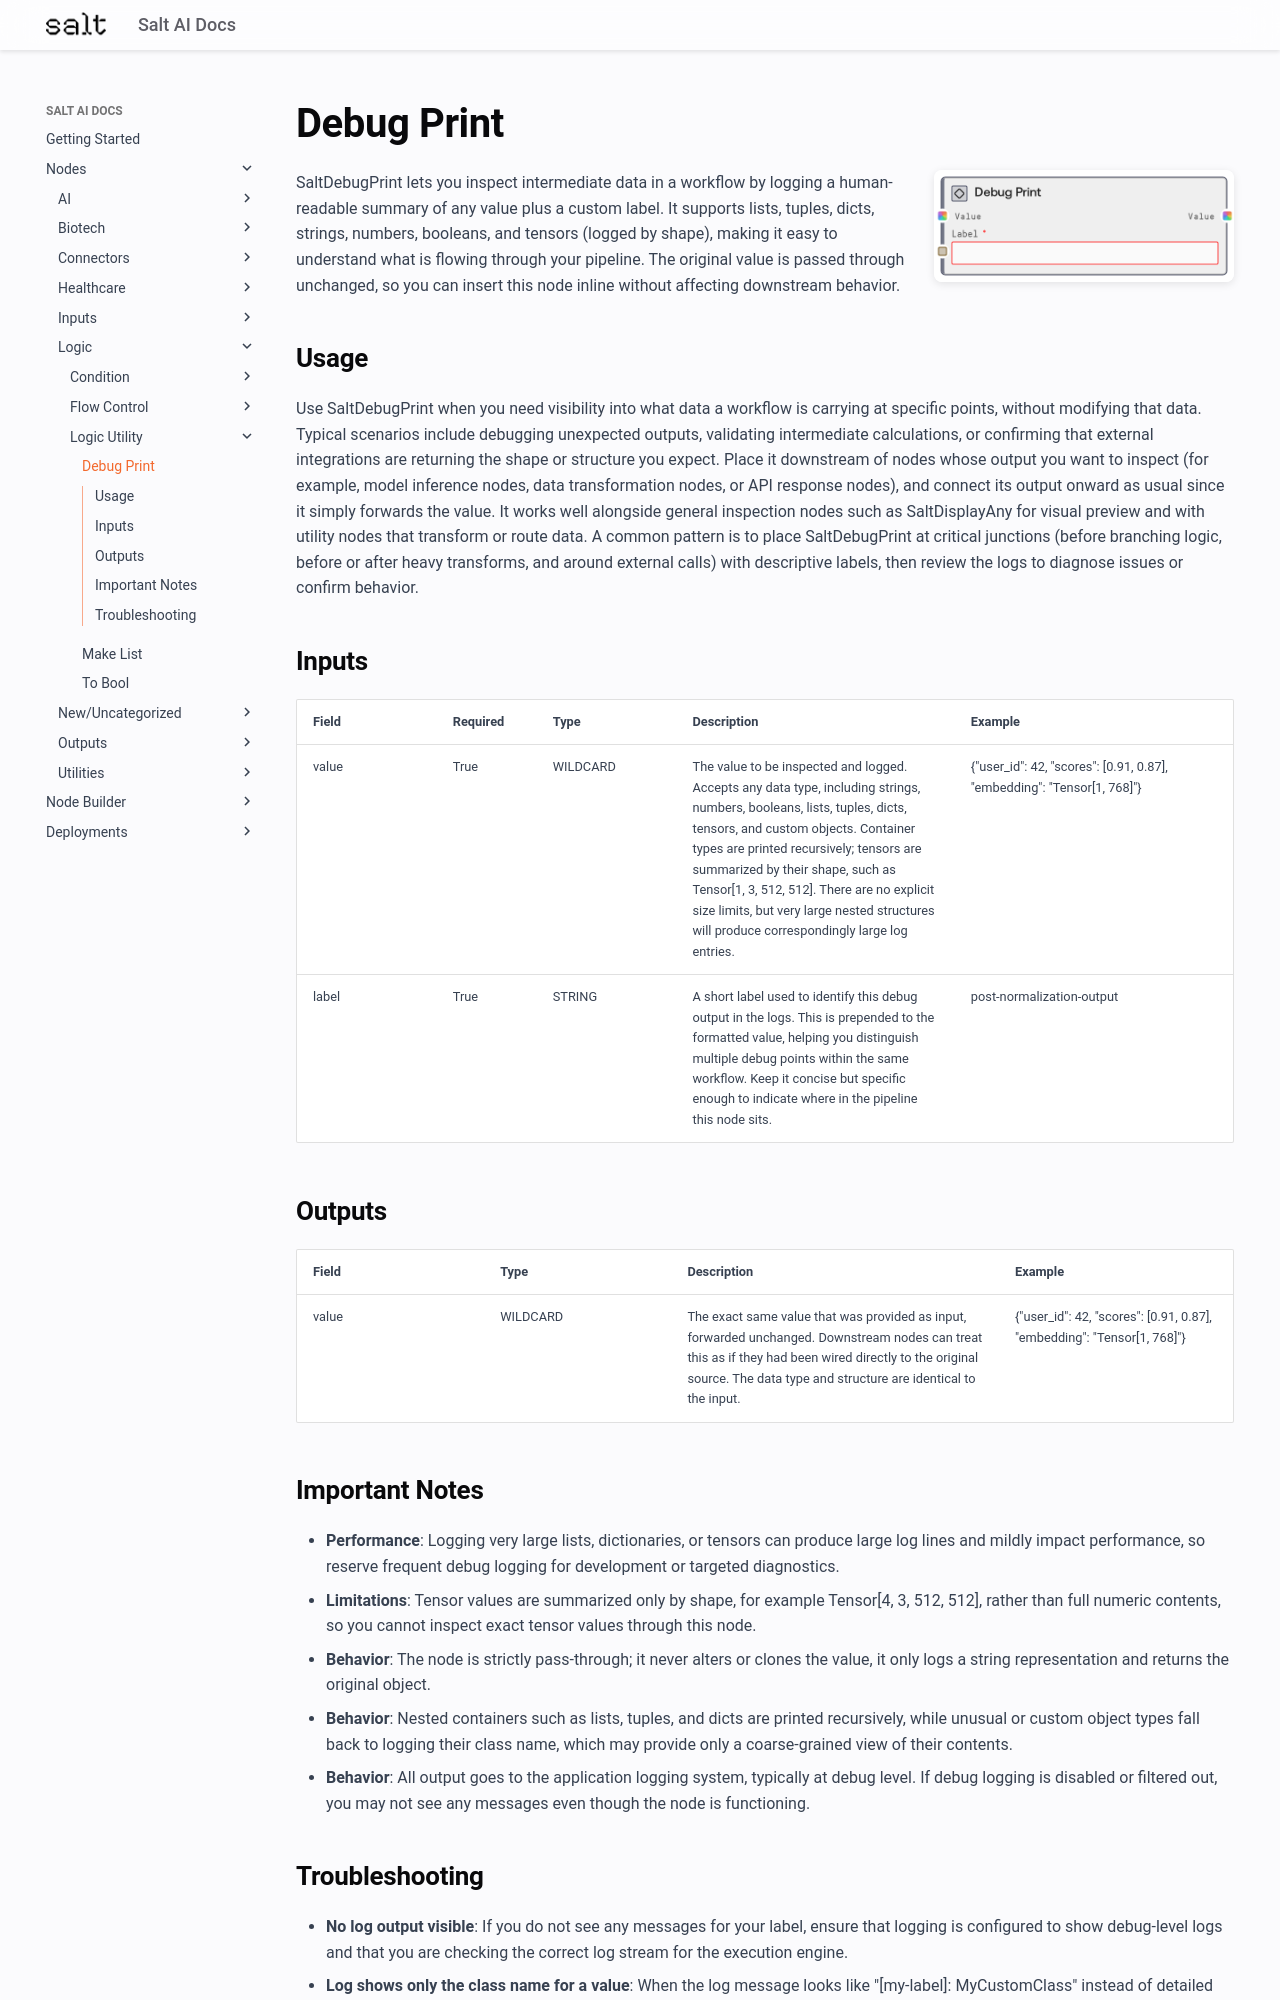

repository: get-salt-AI/SaltAI-Web-Docs · page: nodes/md/logic/logic-utility/saltdebugprint/index.html · generator: mkdocs

# Debug Print

<div style="display: flex; gap: 20px; align-items: flex-start; margin-bottom: 20px;">
<div style="flex: 1; min-width: 0;">

SaltDebugPrint lets you inspect intermediate data in a workflow by logging a human-readable summary of any value plus a custom label. It supports lists, tuples, dicts, strings, numbers, booleans, and tensors (logged by shape), making it easy to understand what is flowing through your pipeline. The original value is passed through unchanged, so you can insert this node inline without affecting downstream behavior.

</div>
<div style="flex: 0 0 300px;"><img src="../../../../images/previews/logic/logic-utility/saltdebugprint.png" alt="Preview" style="width: 100%; border-radius: 8px; box-shadow: 0 2px 8px rgba(0,0,0,0.1);" /></div>
</div>

## Usage

Use SaltDebugPrint when you need visibility into what data a workflow is carrying at specific points, without modifying that data. Typical scenarios include debugging unexpected outputs, validating intermediate calculations, or confirming that external integrations are returning the shape or structure you expect. Place it downstream of nodes whose output you want to inspect (for example, model inference nodes, data transformation nodes, or API response nodes), and connect its output onward as usual since it simply forwards the value. It works well alongside general inspection nodes such as SaltDisplayAny for visual preview and with utility nodes that transform or route data. A common pattern is to place SaltDebugPrint at critical junctions (before branching logic, before or after heavy transforms, and around external calls) with descriptive labels, then review the logs to diagnose issues or confirm behavior.

## Inputs

<div style="overflow-x: auto;">
<table style="table-layout: fixed; width: 100%;">
<colgroup>
<col style="width: 15%;">
<col style="width: 10%;">
<col style="width: 15%;">
<col style="width: 30%;">
<col style="width: 30%;">
</colgroup>
<thead><tr><th>Field</th><th>Required</th><th>Type</th><th>Description</th><th>Example</th></tr></thead>
<tbody>
<tr><td style="word-wrap: break-word;">value</td><td>True</td><td style="word-wrap: break-word;">WILDCARD</td><td style="word-wrap: break-word;">The value to be inspected and logged. Accepts any data type, including strings, numbers, booleans, lists, tuples, dicts, tensors, and custom objects. Container types are printed recursively; tensors are summarized by their shape, such as Tensor[1, 3, 512, 512]. There are no explicit size limits, but very large nested structures will produce correspondingly large log entries.</td><td style="word-wrap: break-word;">{"user_id": 42, "scores": [0.91, 0.87], "embedding": "Tensor[1, 768]"}</td></tr>
<tr><td style="word-wrap: break-word;">label</td><td>True</td><td style="word-wrap: break-word;">STRING</td><td style="word-wrap: break-word;">A short label used to identify this debug output in the logs. This is prepended to the formatted value, helping you distinguish multiple debug points within the same workflow. Keep it concise but specific enough to indicate where in the pipeline this node sits.</td><td style="word-wrap: break-word;">post-normalization-output</td></tr>
</tbody>
</table>
</div>

## Outputs

<div style="overflow-x: auto;">
<table style="table-layout: fixed; width: 100%;">
<colgroup>
<col style="width: 20%;">
<col style="width: 20%;">
<col style="width: 35%;">
<col style="width: 25%;">
</colgroup>
<thead><tr><th>Field</th><th>Type</th><th>Description</th><th>Example</th></tr></thead>
<tbody>
<tr><td style="word-wrap: break-word;">value</td><td style="word-wrap: break-word;">WILDCARD</td><td style="word-wrap: break-word;">The exact same value that was provided as input, forwarded unchanged. Downstream nodes can treat this as if they had been wired directly to the original source. The data type and structure are identical to the input.</td><td style="word-wrap: break-word;">{"user_id": 42, "scores": [0.91, 0.87], "embedding": "Tensor[1, 768]"}</td></tr>
</tbody>
</table>
</div>

## Important Notes
- **Performance**: Logging very large lists, dictionaries, or tensors can produce large log lines and mildly impact performance, so reserve frequent debug logging for development or targeted diagnostics.
- **Limitations**: Tensor values are summarized only by shape, for example Tensor[4, 3, 512, 512], rather than full numeric contents, so you cannot inspect exact tensor values through this node.
- **Behavior**: The node is strictly pass-through; it never alters or clones the value, it only logs a string representation and returns the original object.
- **Behavior**: Nested containers such as lists, tuples, and dicts are printed recursively, while unusual or custom object types fall back to logging their class name, which may provide only a coarse-grained view of their contents.
- **Behavior**: All output goes to the application logging system, typically at debug level. If debug logging is disabled or filtered out, you may not see any messages even though the node is functioning.
